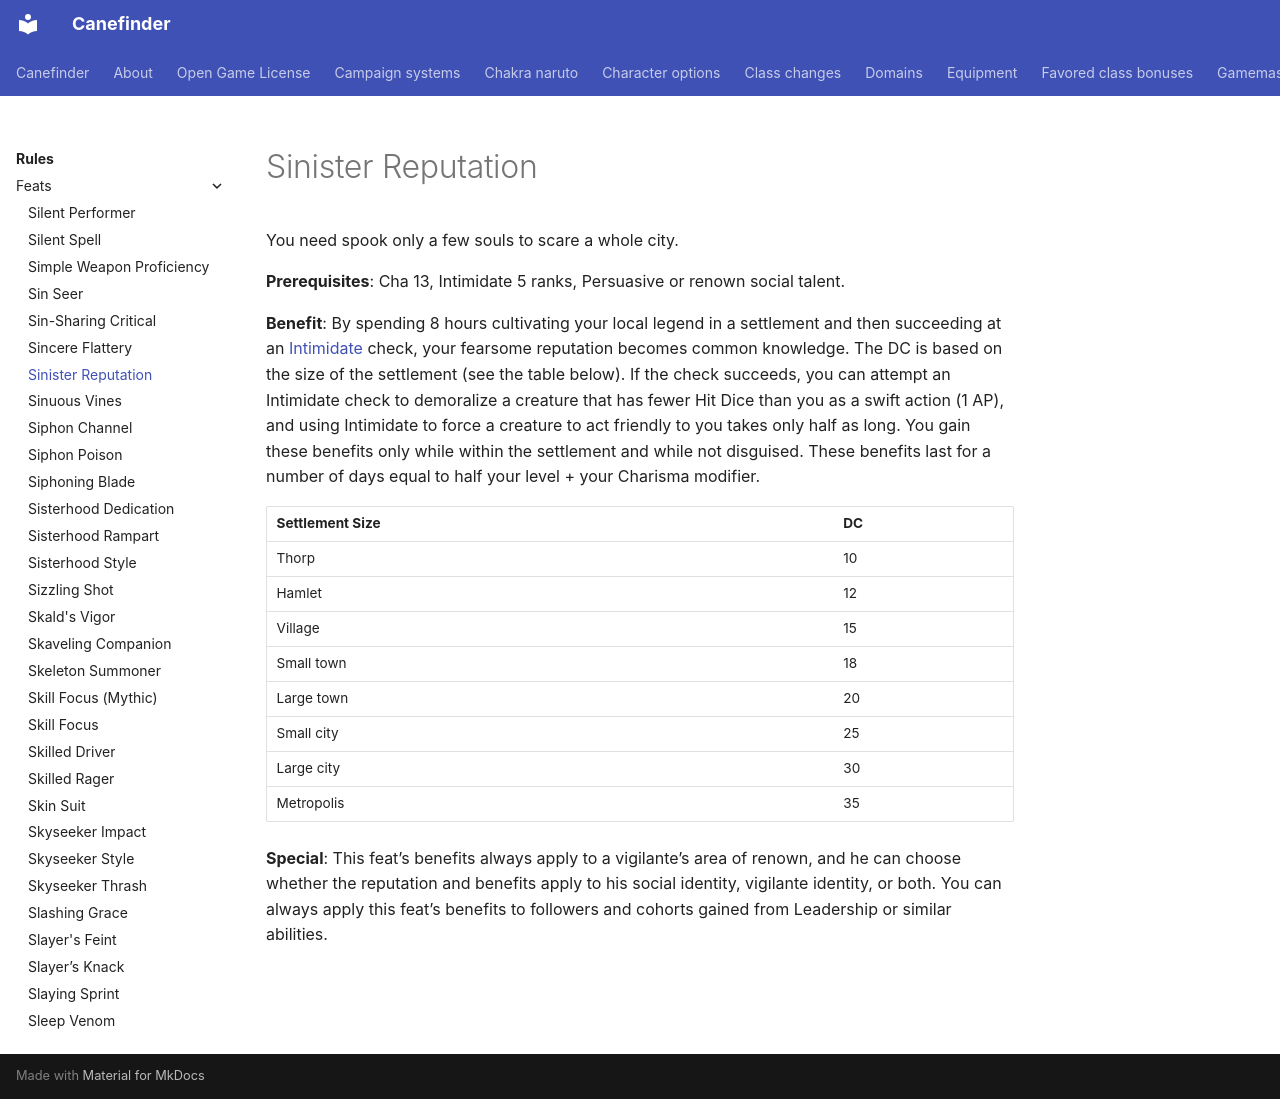

repository: canefinderhouserules/Canefinderhouserules · page: rules/feats/sinister-reputation/index.html · generator: mkdocs

# Sinister Reputation

You need spook only a few souls to scare a whole city.

**Prerequisites**: Cha 13, Intimidate 5 ranks, Persuasive or renown social talent.

**Benefit**: By spending 8 hours cultivating your local legend in a settlement and then succeeding at an [Intimidate](../skills/intimidate.md) check, your fearsome reputation becomes common knowledge. The DC is based on the size of the settlement (see the table below). If the check succeeds, you can attempt an Intimidate check to demoralize a creature that has fewer Hit Dice than you as a swift action (1 AP), and using Intimidate to force a creature to act friendly to you takes only half as long. You gain these benefits only while within the settlement and while not disguised. These benefits last for a number of days equal to half your level + your Charisma modifier.

| Settlement Size | DC |
|---|---|
| Thorp | 10 |
| Hamlet | 12 |
| Village | 15 |
| Small town | 18 |
| Large town | 20 |
| Small city | 25 |
| Large city | 30 |
| Metropolis | 35 |

**Special**: This feat’s benefits always apply to a vigilante’s area of renown, and he can choose whether the reputation and benefits apply to his social identity, vigilante identity, or both. You can always apply this feat’s benefits to followers and cohorts gained from Leadership or similar abilities.
